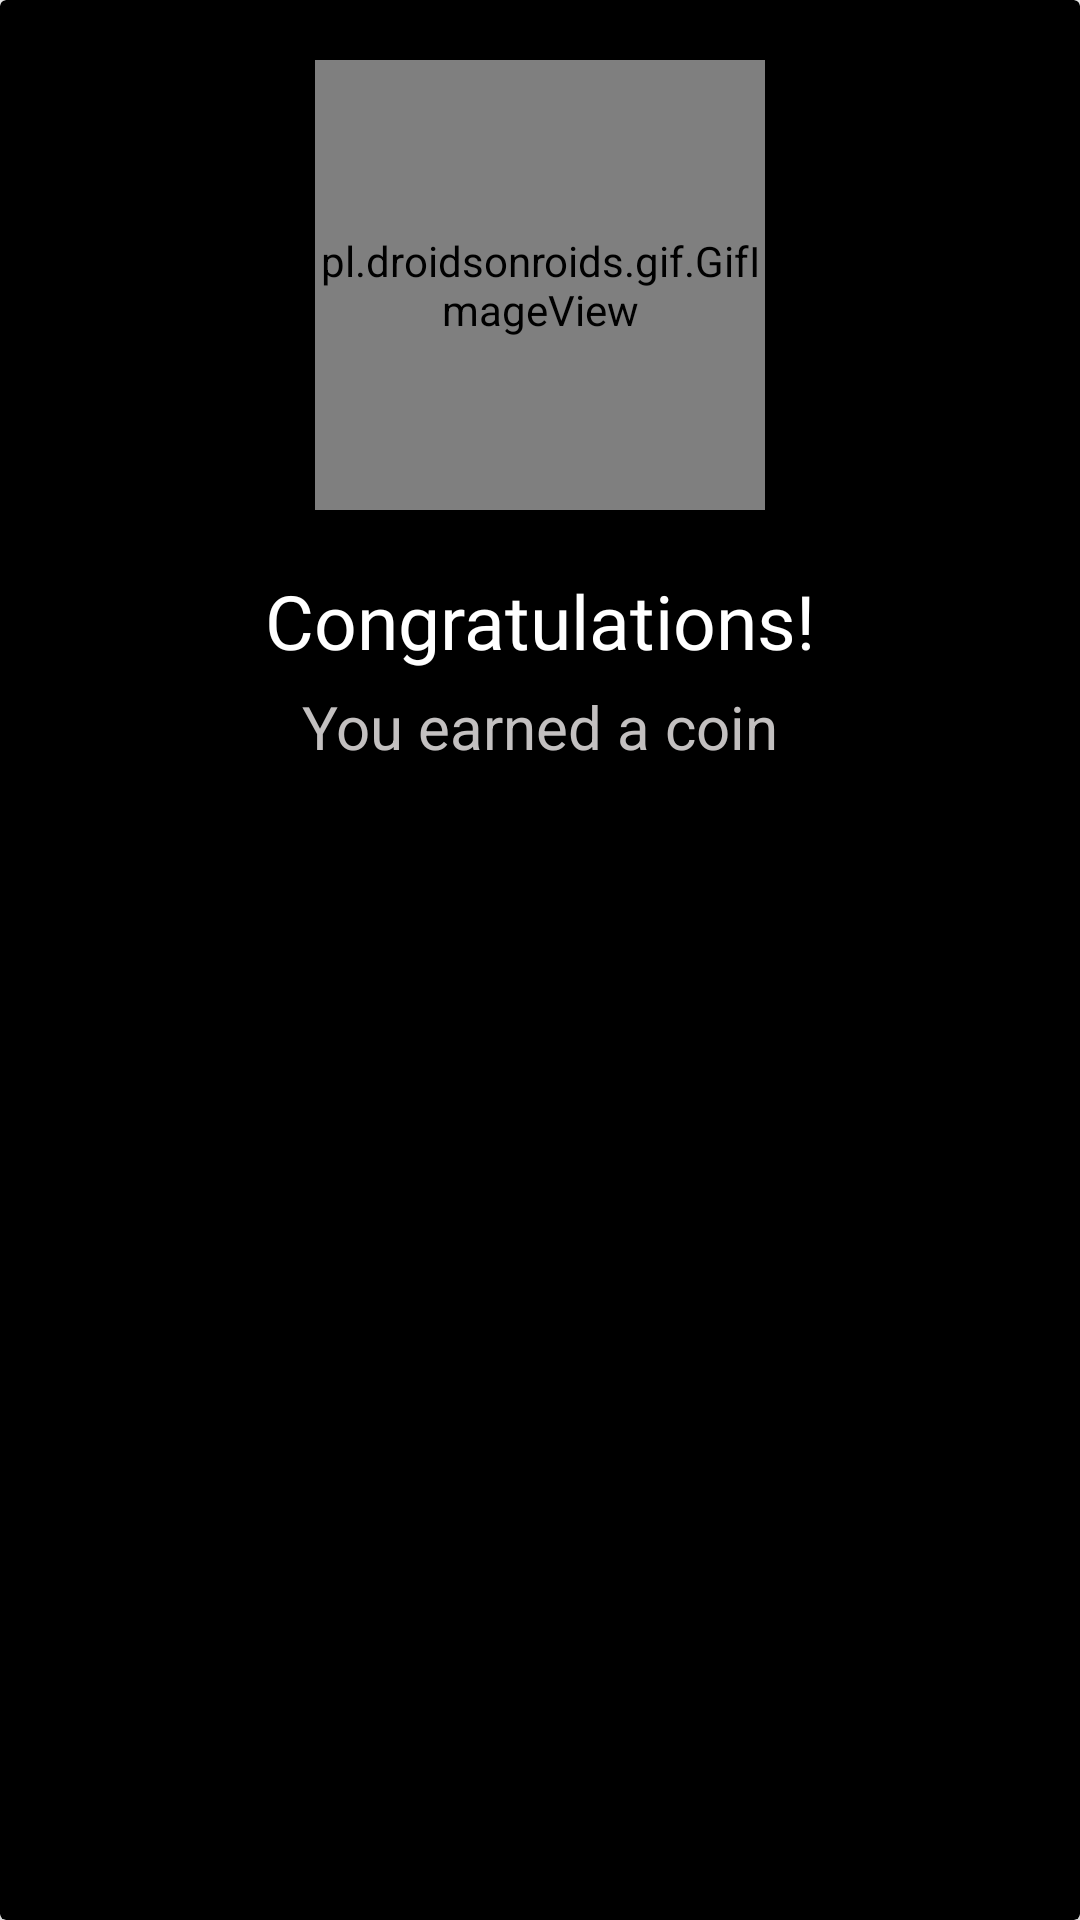

Reconstruct the res/layout file that produces this screen, plus the resources it refers to.
<!-- AndroidManifest.xml: application theme AppTheme -->
<!-- res/layout/earn_coin.xml -->
<?xml version="1.0" encoding="utf-8"?>
<androidx.cardview.widget.CardView
    xmlns:android="http://schemas.android.com/apk/res/android"
    android:layout_width="350dp"
    android:layout_height="wrap_content"
    xmlns:app="http://schemas.android.com/apk/res-auto"
    app:cardBackgroundColor="@color/black"
    app:cardElevation="10dp"
    >
    <LinearLayout
        android:layout_width="match_parent"
        android:layout_height="match_parent"
        android:orientation="vertical"
        android:background="@android:color/transparent"
        android:paddingBottom="30dp">

        <pl.droidsonroids.gif.GifImageView
            android:id="@+id/thank_gif"
            android:layout_width="150dp"
            android:layout_height="150dp"
            android:layout_gravity="center_horizontal"
            android:layout_marginTop="20dp"
            android:src="@drawable/coin_b" />

        <TextView
            android:id="@+id/text_main"
            android:layout_width="wrap_content"
            android:layout_height="wrap_content"
            android:text="@string/congrats"
            android:layout_gravity="center_horizontal"
            android:textStyle="normal"
            android:fontFamily="@font/roboto_medium"
            android:textSize="25sp"
            android:textColor="@color/white"
            android:layout_marginTop="20dp"/>

        <TextView
            android:id="@+id/text_sub"
            android:layout_width="match_parent"
            android:layout_height="wrap_content"
            android:text="@string/you_earned"
            android:layout_gravity="center_horizontal"
            android:textStyle="normal"
            android:textAlignment="center"
            android:textSize="20sp"
            android:textColor="@color/grey_w"
            android:layout_marginTop="5dp"/>

    </LinearLayout>
</androidx.cardview.widget.CardView>
<!-- resources referenced by this layout -->
<resources>
  <color name="black">#000</color>
  <color name="grey_w">#C3C0C0</color>
  <color name="white">#FFF</color>
  <!-- drawable coin_b: gif bitmap (drawable, 661036 bytes) -->
  <string name="congrats" translatable="false">Congratulations!</string>
  <string name="you_earned" translatable="false">You earned a coin</string>
  <style name="AppTheme" parent="Theme.AppCompat.Light.NoActionBar">
          
          <item name="colorPrimary">@color/colorPrimary</item>
          <item name="colorPrimaryDark">@color/colorPrimaryDark</item>
          <item name="colorAccent">@color/colorAccent</item>
      </style>
  <color name="colorPrimary">#000</color>
  <color name="colorPrimaryDark">#D81B60</color>
  <color name="colorAccent">#D81B60</color>
</resources>
